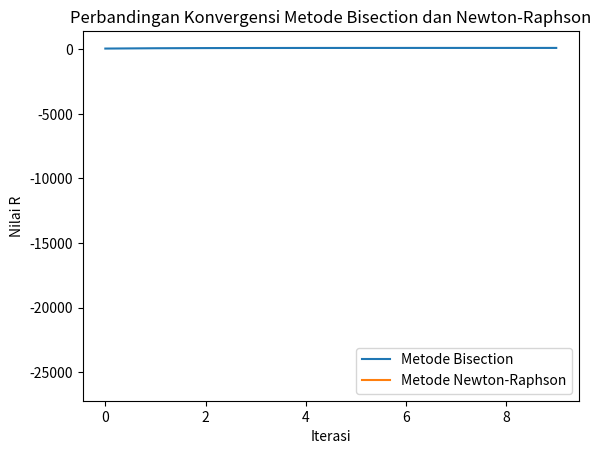

The matplotlib source for this figure:
import numpy as np
import matplotlib.pyplot as plt

# mendefinisikan parameter
L = 0.5  # Henry
C = 10e-6  # Farad
f_target = 1000  # Hz

# Fungsi f(R)
def resonance_frequency(R):
    return (1 / (2 * np.pi)) * np.sqrt((1 / (L * C)) - (R**2 / (4 * L**2)))

# ini adalah Fungsi untuk turunan f'(R) pakai analitik
def resonance_frequency_derivative(R):
    return -R / (4 * np.pi * L**2 * np.sqrt((1 / (L * C)) - (R**2 / (4 * L**2))))

# memakai metode Bisection
def bisection_method(target_frekuensi, toleransi=0.1, R_min=0, R_max=100):
    while abs(R_max - R_min) > toleransi:
        R_mid = (R_min + R_max) / 2
        f_mid = resonance_frequency(R_mid)
        
        if f_mid < target_frekuensi:
            R_min = R_mid
        else:
            R_max = R_mid
    
    return (R_min + R_max) / 2

# memakai metode Newton-Raphson
def newton_raphson_method(target_frekuensi, tebakan_awal=50, toleransi=0.1, jumlah_iterasi_maksimum=100):
    R = tebakan_awal
    for i in range(jumlah_iterasi_maksimum):
        f_val = resonance_frequency(R)
        f_deriv = resonance_frequency_derivative(R)
        
        if abs(f_deriv) < 1e-6:
            print("Turunan terlalu kecil, metode Newton-Raphson berhenti.")
            break
        
        R_new = R - (f_val - target_frekuensi) / f_deriv
        if abs(R_new - R) < toleransi:
            return R_new
        R = R_new
    
    return R

# ini adalah Hasil dari kedua metode
R_bisection = bisection_method(f_target)
R_newton_raphson = newton_raphson_method(f_target)

# Menampilkan hasil
print("Hasil metode Bisection: R =", R_bisection)
print("Hasil metode Newton-Raphson: R =", R_newton_raphson)

# Visualisasi konvergensi kedua metode
R_values_bisection = []
R_values_newton_raphson = []

# Menghitung nilai-nilai R selama iterasi metode Bisection
R_min, R_max = 0, 100
while abs(R_max - R_min) > 0.1:
    R_mid = (R_min + R_max) / 2
    R_values_bisection.append(R_mid)
    if resonance_frequency(R_mid) < f_target:
        R_min = R_mid
    else:
        R_max = R_mid

# Menghitung nilai-nilai R selama iterasi metode Newton-Raphson
R = 50
for i in range(100):
    f_val = resonance_frequency(R)
    f_deriv = resonance_frequency_derivative(R)
    if abs(f_deriv) < 1e-6:
        break
    R_new = R - (f_val - f_target) / f_deriv
    R_values_newton_raphson.append(R_new)
    if abs(R_new - R) < 0.1:
        break
    R = R_new

# Plot konvergensi kedua metode
plt.plot(R_values_bisection, label="Metode Bisection")
plt.plot(R_values_newton_raphson, label="Metode Newton-Raphson")
plt.xlabel("Iterasi")
plt.ylabel("Nilai R")
plt.legend()
plt.title("Perbandingan Konvergensi Metode Bisection dan Newton-Raphson")
plt.show()

# Secara keseluruhan, kode ini menunjukkan dua metode yang berbeda untuk menyelesaikan masalah resonansi dalam rangkaian listrik. Masing-masing metode memiliki pendekatan yang berbeda; metode bisection lebih sederhana dan lebih stabil, sedangkan metode Newton-Raphson lebih cepat namun memerlukan perhitungan turunan. Kedua metode dapat digunakan untuk menemukan nilai resistansi yang dibutuhkan untuk mencapai frekuensi resonansi yang diinginkan, dan hasilnya saling melengkapi satu sama lain.